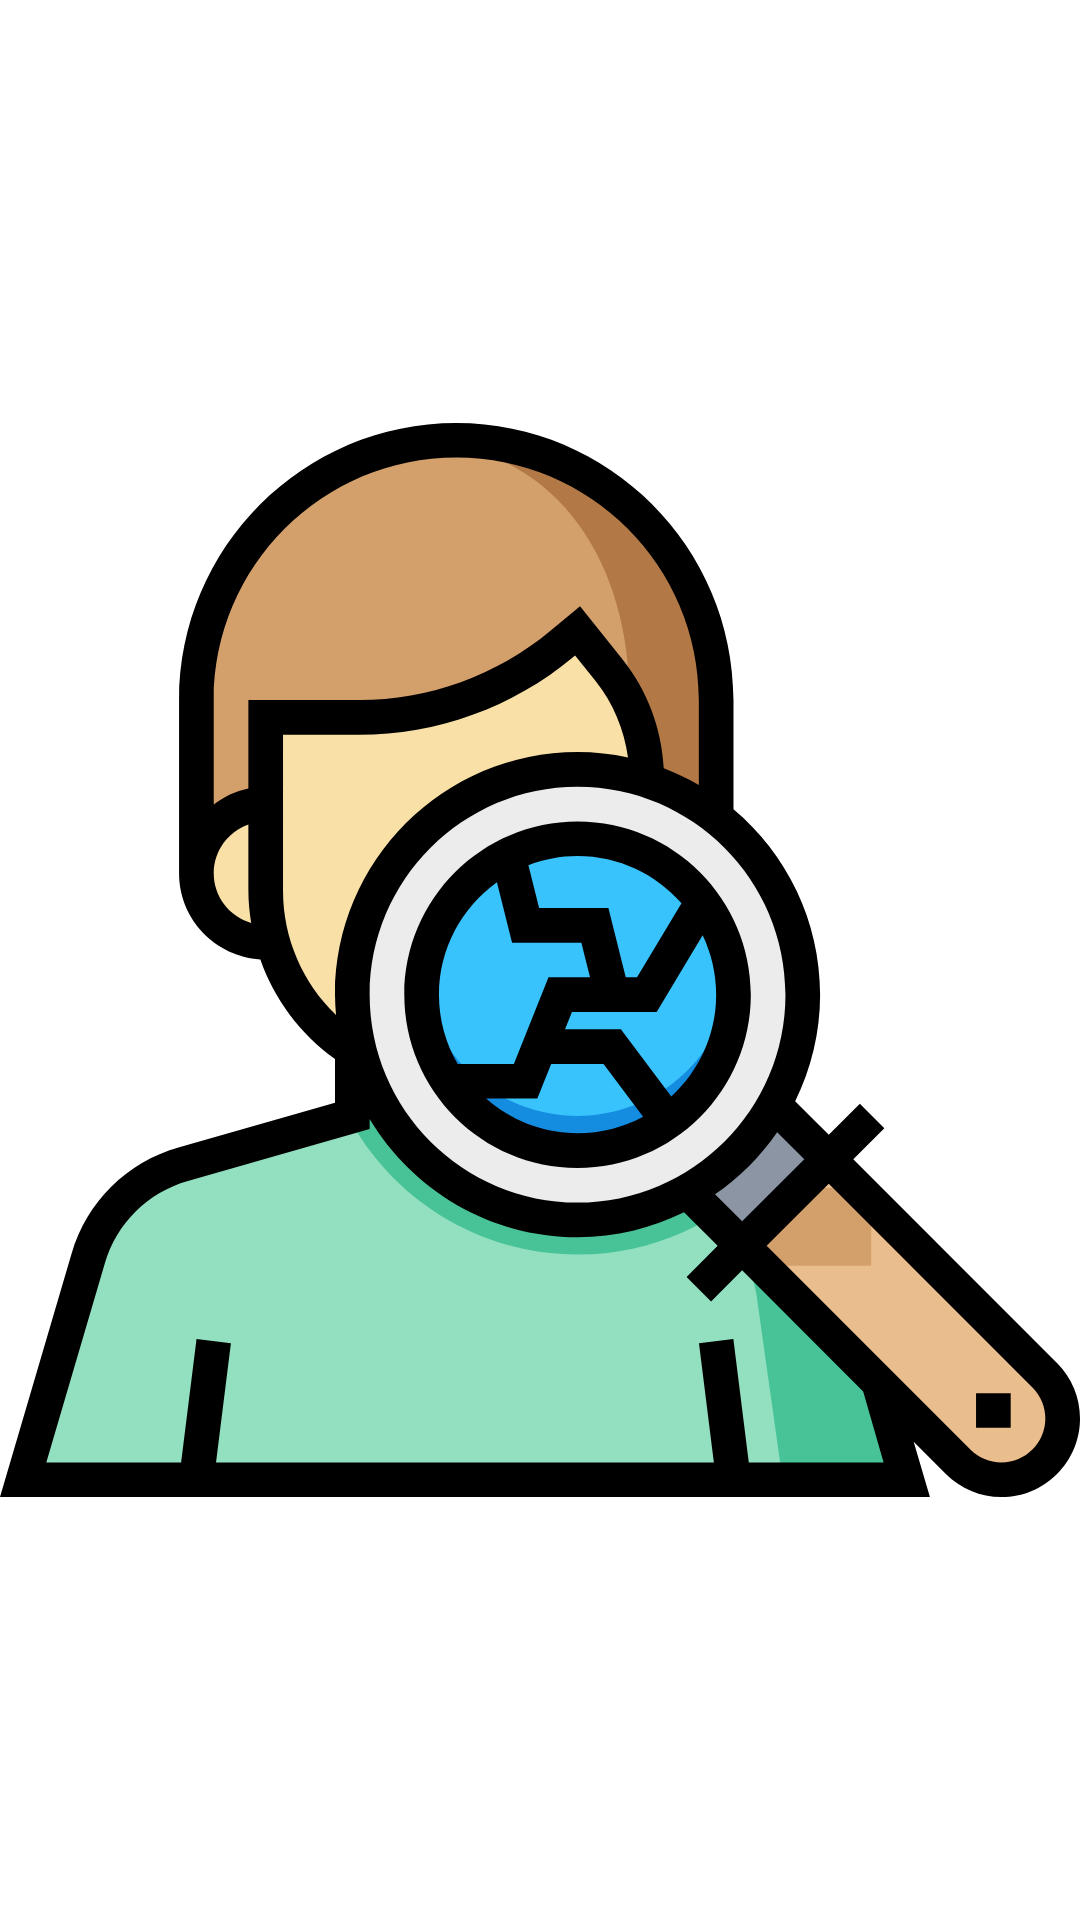

This screen was rendered from an Android layout file. Write that file and the resources it references.
<!-- AndroidManifest.xml: fallback theme Theme.MaterialComponents.DayNight.NoActionBar -->
<!-- res/layout/appointment_list_item.xml -->
<?xml version="1.0" encoding="utf-8"?>
<layout
    xmlns:android="http://schemas.android.com/apk/res/android"
    xmlns:app="http://schemas.android.com/apk/res-auto"
    xmlns:tools="http://schemas.android.com/tools">


    <androidx.constraintlayout.widget.ConstraintLayout

        android:layout_width="match_parent"
        android:layout_height="100dp"

        android:id="@+id/whole_view"
        >

        <ImageView

            android:layout_width="0dp"
            android:layout_height="0dp"
            android:contentDescription="TODO"
            android:src="@drawable/patient"
            app:layout_constraintBottom_toBottomOf="parent"
            app:layout_constraintEnd_toEndOf="parent"
            app:layout_constraintStart_toStartOf="parent"
            app:layout_constraintTop_toTopOf="parent"
            app:layout_constraintHeight_percent=".9"
            app:layout_constraintVertical_bias="0.5"
            app:layout_constraintHorizontal_bias="0.5"
            app:layout_constraintWidth_percent="1" />

        <TextView
            android:id="@+id/tv_tokenNumber"
            android:layout_width="wrap_content"
            android:layout_height="wrap_content"
            android:textAlignment="center"
            android:textColor="@color/colorToken"
            tools:text="Token"
            android:textStyle="bold"
            android:textSize="25sp"
            app:layout_constraintStart_toStartOf="parent"
            app:layout_constraintEnd_toEndOf="parent"
            app:layout_constraintTop_toTopOf="parent"
            app:layout_constraintBottom_toBottomOf="parent"
            app:layout_constraintHorizontal_bias=".42"
            app:layout_constraintVertical_bias=".95"
             />
        
    </androidx.constraintlayout.widget.ConstraintLayout>
</layout>
<!-- resources referenced by this layout -->
<resources>
  <color name="colorToken">#FFFFFF</color>
  <!-- drawable patient: vector/xml drawable (drawable, 6243 chars, omitted) -->
</resources>
